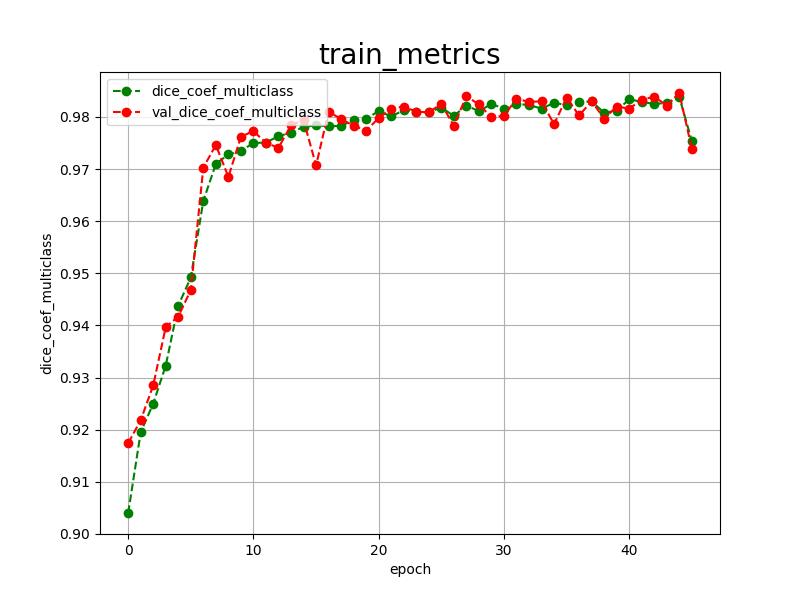

The data file committed next to this chart (first rows):
epoch, dice_coef_multiclass, val_dice_coef_multiclass, 
0, 0.9040, 0.9174
1, 0.9195, 0.9218
2, 0.9250, 0.9285
3, 0.9323, 0.9397
4, 0.9438, 0.9417
5, 0.9492, 0.9468
6, 0.9639, 0.9703
7, 0.9710, 0.9746
8, 0.9728, 0.9685
9, 0.9735, 0.9762
10, 0.9750, 0.9773
11, 0.9751, 0.9750
12, 0.9763, 0.9741
13, 0.9770, 0.9784
14, 0.9781, 0.9794
15, 0.9784, 0.9707
16, 0.9782, 0.9810
17, 0.9783, 0.9796
18, 0.9794, 0.9783
19, 0.9797, 0.9774
20, 0.9811, 0.9798
21, 0.9801, 0.9816
22, 0.9813, 0.9820
23, 0.9810, 0.9810
24, 0.9809, 0.9809
25, 0.9818, 0.9825
26, 0.9802, 0.9783
27, 0.9822, 0.9840
28, 0.9811, 0.9824
29, 0.9825, 0.9800
30, 0.9816, 0.9802
31, 0.9825, 0.9835
32, 0.9823, 0.9829
33, 0.9816, 0.9830
34, 0.9827, 0.9786
35, 0.9823, 0.9837
36, 0.9828, 0.9803
37, 0.9830, 0.9830
38, 0.9808, 0.9797
39, 0.9812, 0.9820
40, 0.9834, 0.9816
41, 0.9829, 0.9833
42, 0.9825, 0.9839
43, 0.9827, 0.9822
44, 0.9838, 0.9846
45, 0.9754, 0.9739
